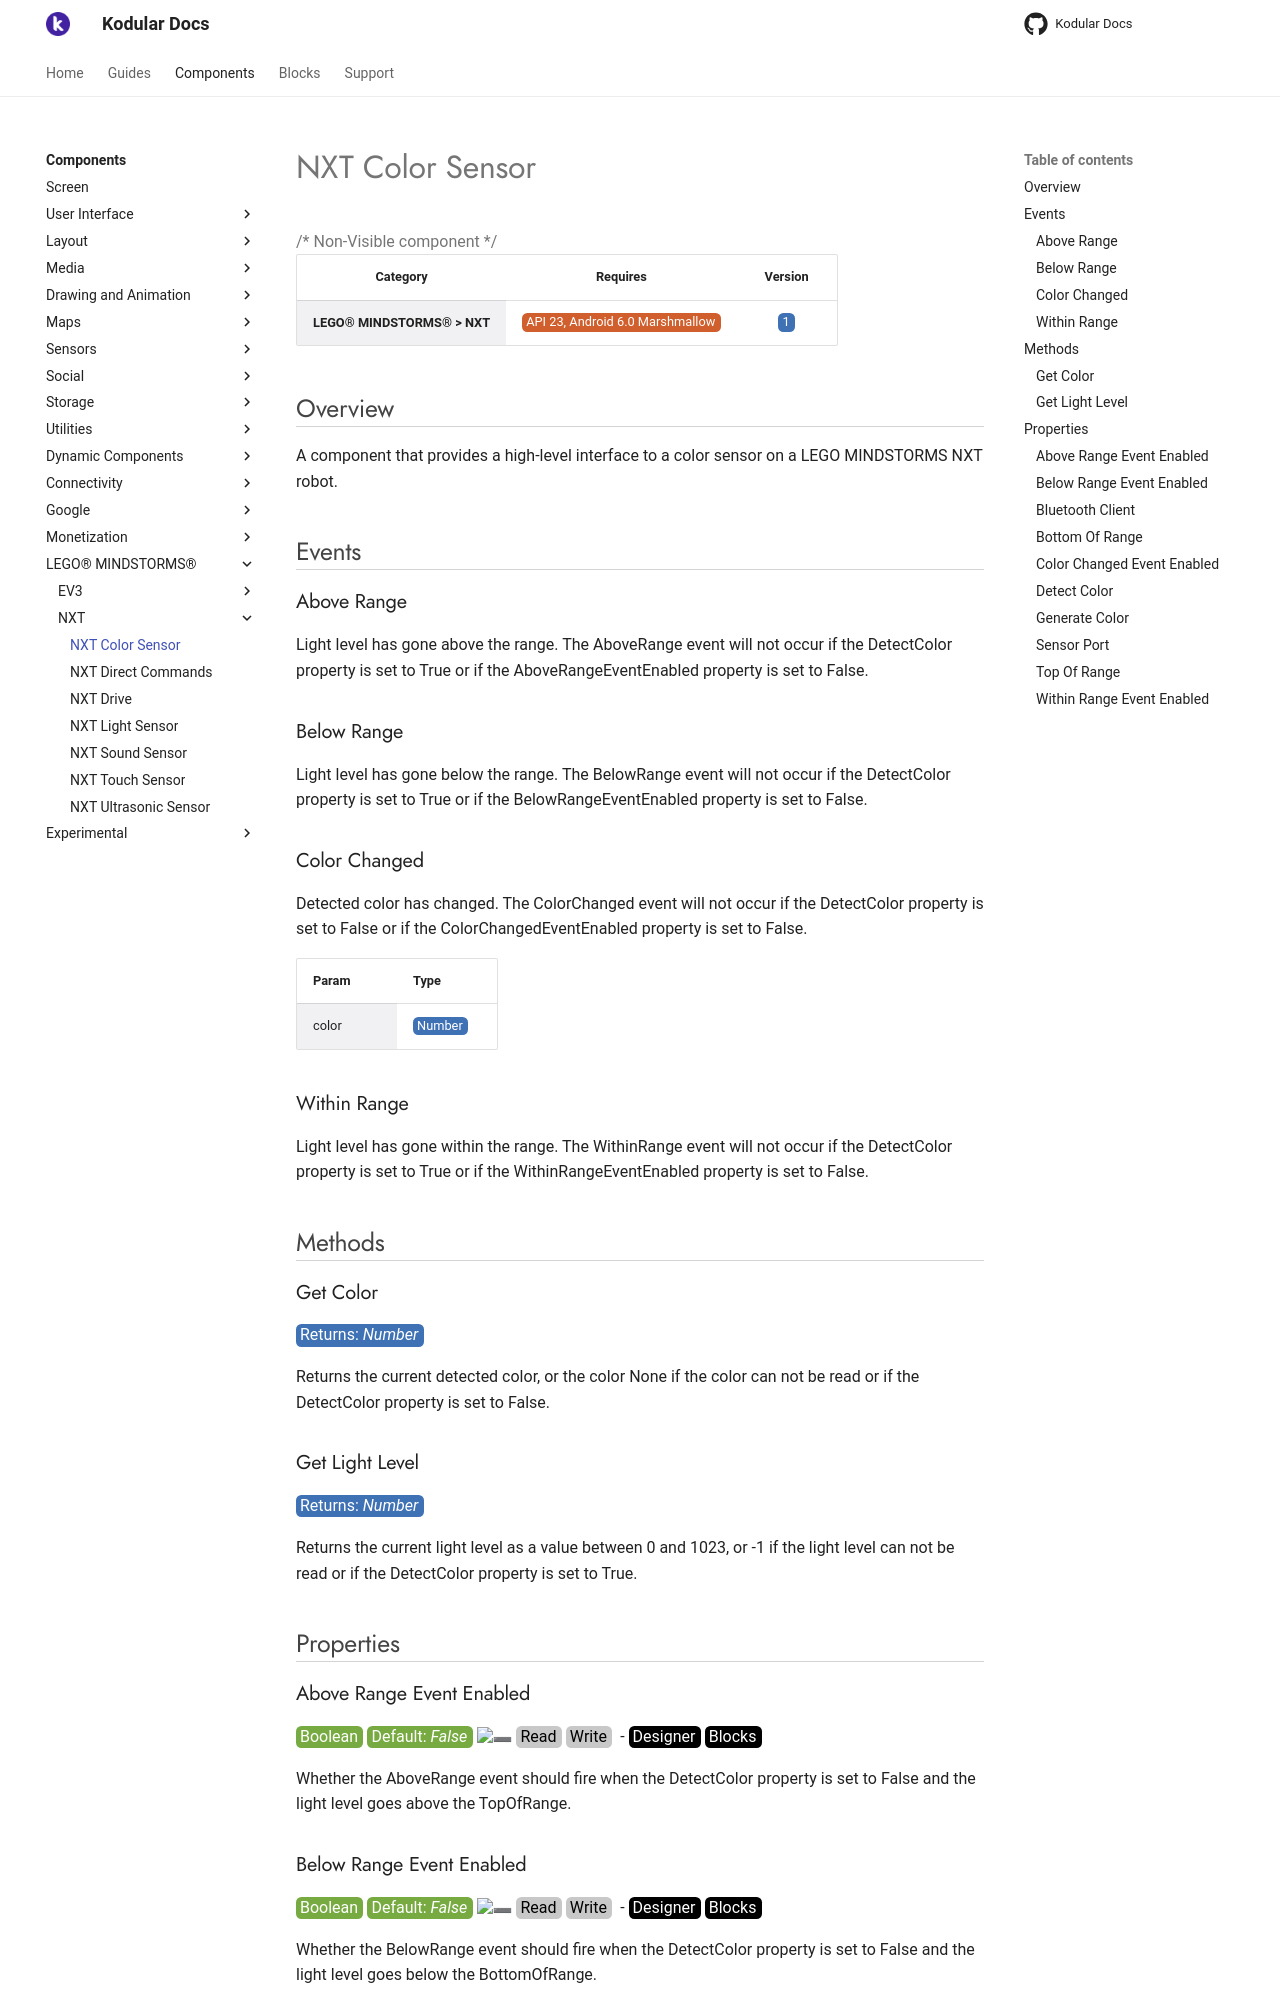

repository: Kodular/Documentation · page: components/lego-mindstorms/nxt/nxt-color-sensor/index.html · generator: jekyll

# NXT Color Sensor

{>> Non-Visible component<<}

| Category | Requires | Version |
|:--------:|:-------:|:--------:|
|**LEGO® MINDSTORMS® > NXT**|<span class="chip chip-any">API 23, Android 6.0 Marshmallow</span>|<span class="chip chip-number">1</span>|

## Overview

A component that provides a high-level interface to a color sensor on a LEGO MINDSTORMS NXT robot.

## Events

### Above Range

Light level has gone above the range. The AboveRange event will not occur if the DetectColor property is set to True or if the AboveRangeEventEnabled property is set to False.

<div class="block" ai2-block="event" not-rendered="true" value="%7B%22componentName%22:%20%22NXT%20Color%20Sensor%22,%20%22name%22:%20%22Above%20Range%22,%20%22param%22:%20%5B%5D%7D"></div>

### Below Range

Light level has gone below the range. The BelowRange event will not occur if the DetectColor property is set to True or if the BelowRangeEventEnabled property is set to False.

<div class="block" ai2-block="event" not-rendered="true" value="%7B%22componentName%22:%20%22NXT%20Color%20Sensor%22,%20%22name%22:%20%22Below%20Range%22,%20%22param%22:%20%5B%5D%7D"></div>

### Color Changed

Detected color has changed. The ColorChanged event will not occur if the DetectColor property is set to False or if the ColorChangedEventEnabled property is set to False.

<div class="block" ai2-block="event" not-rendered="true" value="%7B%22componentName%22:%20%22NXT%20Color%20Sensor%22,%20%22name%22:%20%22Color%20Changed%22,%20%22param%22:%20%5B%22color%22%5D%7D"></div>

| Param | Type |
|--------|------|
|color|<span class="chip chip-number">Number</span>|

### Within Range

Light level has gone within the range. The WithinRange event will not occur if the DetectColor property is set to True or if the WithinRangeEventEnabled property is set to False.

<div class="block" ai2-block="event" not-rendered="true" value="%7B%22componentName%22:%20%22NXT%20Color%20Sensor%22,%20%22name%22:%20%22Within%20Range%22,%20%22param%22:%20%5B%5D%7D"></div>

## Methods

### Get Color

<span class="chip chip-number">Returns: <i>Number</i></span>

Returns the current detected color, or the color None if the color can not be read or if the DetectColor property is set to False.

<div class="block" ai2-block="method" not-rendered="true" value="%7B%22componentName%22:%20%22NXT%20Color%20Sensor%22,%20%22name%22:%20%22Get%20Color%22,%20%22output%22:%20true,%20%22param%22:%20%5B%5D%7D"></div>

### Get Light Level

<span class="chip chip-number">Returns: <i>Number</i></span>

Returns the current light level as a value between 0 and 1023, or -1 if the light level can not be read or if the DetectColor property is set to True.

<div class="block" ai2-block="method" not-rendered="true" value="%7B%22componentName%22:%20%22NXT%20Color%20Sensor%22,%20%22name%22:%20%22Get%20Light%20Level%22,%20%22output%22:%20true,%20%22param%22:%20%5B%5D%7D"></div>

## Properties

### Above Range Event Enabled

<span style="user-select: none; white-space:pre-wrap;"><span class="chip chip-boolean">Boolean</span> <span class="chip chip-boolean">Default: <i>False</i></span> :heavy_minus_sign: <span class="chip chip-rw">Read</span> <span class="chip chip-rw">Write</span>  - <span class="chip chip-bd">Designer</span> <span class="chip chip-bd">Blocks</span></span>

Whether the AboveRange event should fire when the DetectColor property is set to False and the light level goes above the TopOfRange.

<div class="block" ai2-block="property" not-rendered="true" value="%7B%22componentName%22:%20%22NXT%20Color%20Sensor%22,%20%22name%22:%20%22Above%20Range%20Event%20Enabled%22,%20%22getter%22:%20true%7D"></div>
<div class="block" ai2-block="property" not-rendered="true" value="%7B%22componentName%22:%20%22NXT%20Color%20Sensor%22,%20%22name%22:%20%22Above%20Range%20Event%20Enabled%22,%20%22getter%22:%20false%7D"></div>

### Below Range Event Enabled

<span style="user-select: none; white-space:pre-wrap;"><span class="chip chip-boolean">Boolean</span> <span class="chip chip-boolean">Default: <i>False</i></span> :heavy_minus_sign: <span class="chip chip-rw">Read</span> <span class="chip chip-rw">Write</span>  - <span class="chip chip-bd">Designer</span> <span class="chip chip-bd">Blocks</span></span>

Whether the BelowRange event should fire when the DetectColor property is set to False and the light level goes below the BottomOfRange.

<div class="block" ai2-block="property" not-rendered="true" value="%7B%22componentName%22:%20%22NXT%20Color%20Sensor%22,%20%22name%22:%20%22Below%20Range%20Event%20Enabled%22,%20%22getter%22:%20true%7D"></div>
<div class="block" ai2-block="property" not-rendered="true" value="%7B%22componentName%22:%20%22NXT%20Color%20Sensor%22,%20%22name%22:%20%22Below%20Range%20Event%20Enabled%22,%20%22getter%22:%20false%7D"></div>

### Bluetooth Client

<span style="user-select: none; white-space:pre-wrap;"><span class="chip chip-component">Component</span> :heavy_minus_sign: <span class="chip chip-rw">Write</span>  - <span class="chip chip-bd">Designer</span></span>

The BluetoothClient component that should be used for communication.

### Bottom Of Range

<span style="user-select: none; white-space:pre-wrap;"><span class="chip chip-number">Number</span> <span class="chip chip-number">Default: <i>256</i></span> :heavy_minus_sign: <span class="chip chip-rw">Read</span> <span class="chip chip-rw">Write</span>  - <span class="chip chip-bd">Designer</span> <span class="chip chip-bd">Blocks</span></span>

The bottom of the range used for the BelowRange, WithinRange, and AboveRange events.

<div class="block" ai2-block="property" not-rendered="true" value="%7B%22componentName%22:%20%22NXT%20Color%20Sensor%22,%20%22name%22:%20%22Bottom%20Of%20Range%22,%20%22getter%22:%20true%7D"></div>
<div class="block" ai2-block="property" not-rendered="true" value="%7B%22componentName%22:%20%22NXT%20Color%20Sensor%22,%20%22name%22:%20%22Bottom%20Of%20Range%22,%20%22getter%22:%20false%7D"></div>
